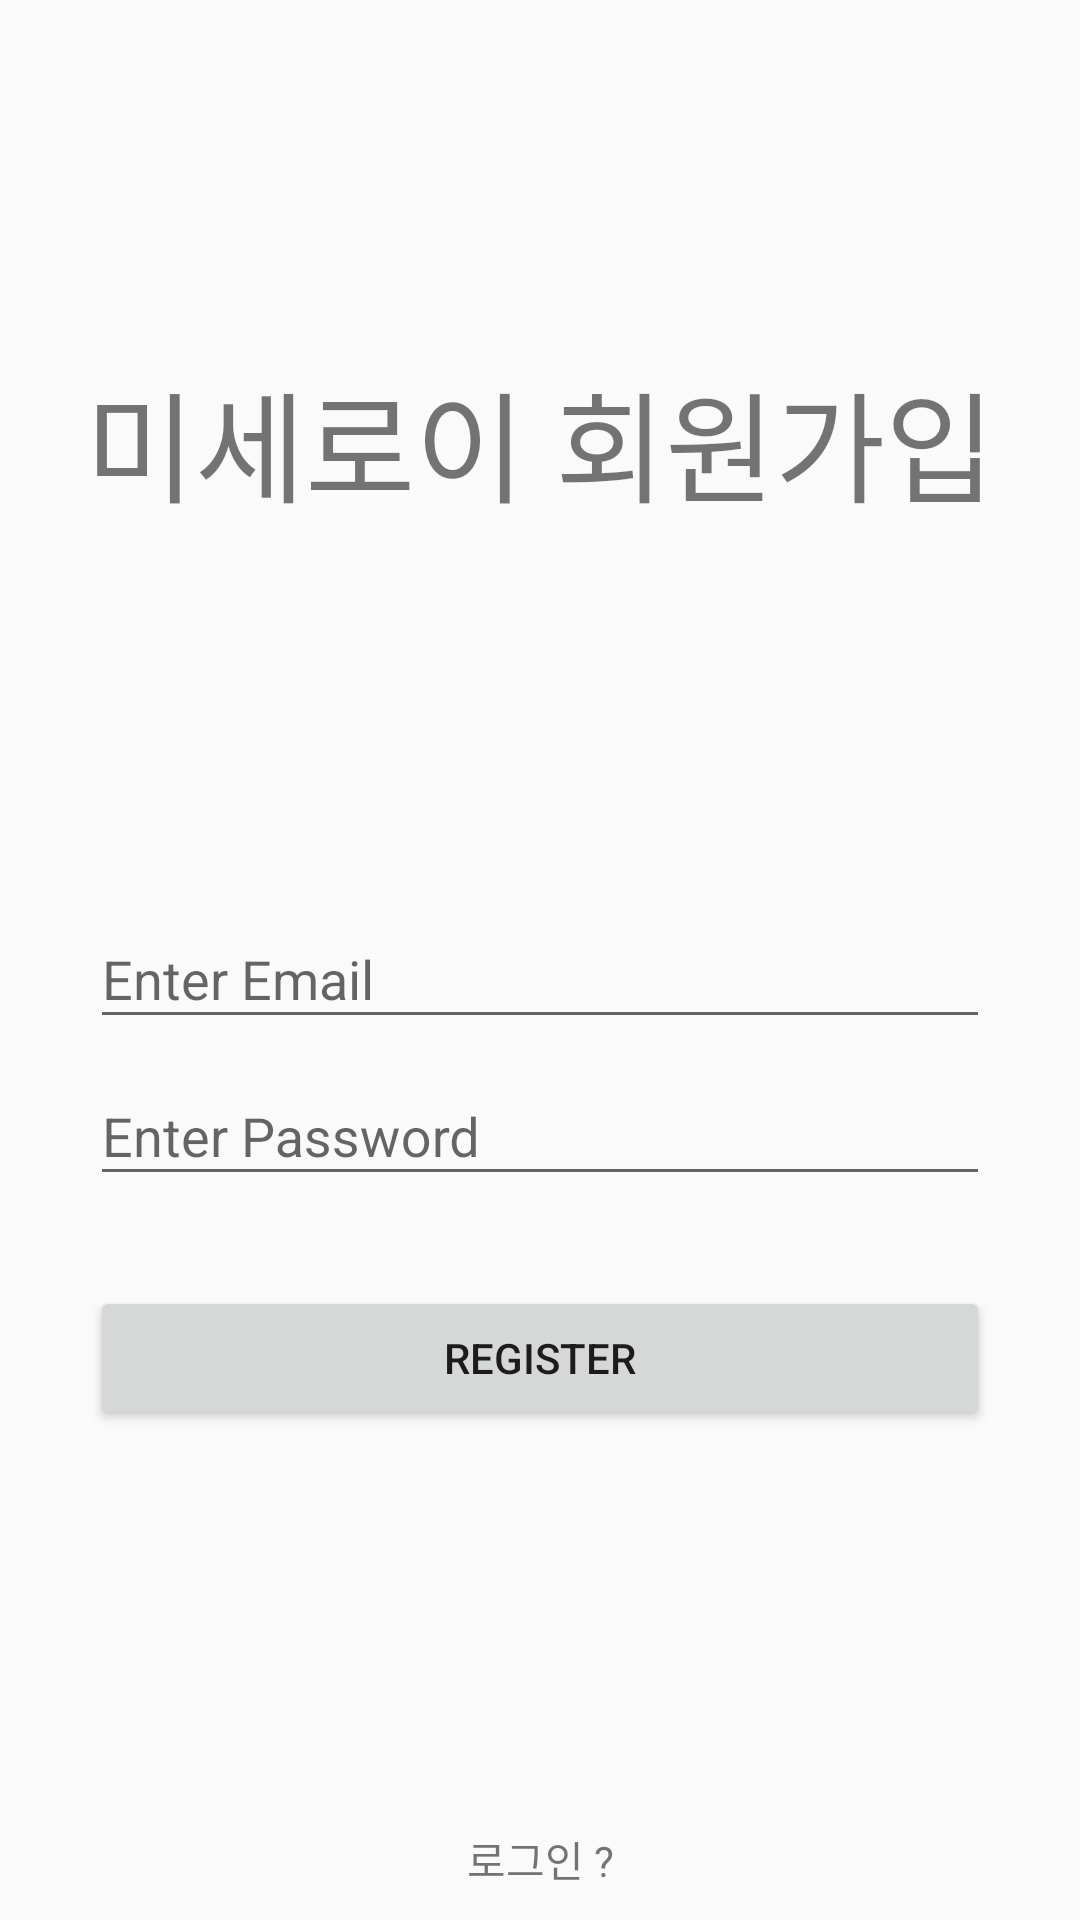

Reconstruct the res/layout file that produces this screen, plus the resources it refers to.
<!-- AndroidManifest.xml: application theme AppTheme -->
<!-- res/layout/activity_register.xml -->
<?xml version="1.0" encoding="utf-8"?>
<androidx.constraintlayout.widget.ConstraintLayout xmlns:android="http://schemas.android.com/apk/res/android"
    xmlns:app="http://schemas.android.com/apk/res-auto"
    xmlns:tools="http://schemas.android.com/tools"
    android:layout_width="match_parent"
    android:layout_height="match_parent"
    tools:context=".RegisterActivity">
    <TextView
        android:layout_width="wrap_content"
        android:layout_height="wrap_content"
        app:layout_constraintTop_toTopOf="parent"
        app:layout_constraintBottom_toTopOf="@id/tvEmail"
        android:text="미세로이 회원가입"
        android:textSize="40sp"
        app:layout_constraintStart_toStartOf="parent"
        app:layout_constraintEnd_toEndOf="parent"/>

    <com.google.android.material.textfield.TextInputLayout
        android:id="@+id/tvEmail"
        android:layout_width="match_parent"
        app:layout_constraintTop_toTopOf="parent"
        app:layout_constraintBottom_toBottomOf="parent"
        app:layout_constraintStart_toStartOf="parent"
        app:layout_constraintStart_toEndOf="parent"
        android:layout_marginStart="30dp"
        android:layout_marginEnd="30dp"
        android:hint="Enter Email"
        android:layout_height="wrap_content"
        tools:layout_editor_absoluteX="233dp"
        tools:layout_editor_absoluteY="54dp">

        <EditText
            android:id="@+id/editEmail"
            android:layout_width="match_parent"
            android:layout_height="wrap_content"
            />
    </com.google.android.material.textfield.TextInputLayout>
    <com.google.android.material.textfield.TextInputLayout
        android:id="@+id/tvPassword"
        android:layout_width="match_parent"
        app:layout_constraintTop_toBottomOf="@id/tvEmail"
        app:layout_constraintStart_toStartOf="parent"
        app:layout_constraintStart_toEndOf="parent"
        android:layout_marginStart="30dp"
        android:layout_marginEnd="30dp"
        android:hint="Enter Password"
        android:layout_height="wrap_content">

        <EditText
            android:id="@+id/editPassword"
            android:layout_width="match_parent"
            android:layout_height="wrap_content"
            android:inputType="textPassword" />
    </com.google.android.material.textfield.TextInputLayout>
    <Button
        android:id="@+id/btnRegister"
        android:layout_width="match_parent"
        android:layout_height="wrap_content"
        app:layout_constraintStart_toStartOf="parent"
        app:layout_constraintEnd_toEndOf="parent"
        app:layout_constraintTop_toBottomOf="@id/tvPassword"
        android:layout_margin="30dp"
        android:text="Register" />
    <TextView
        android:id="@+id/tvLogin"
        android:layout_width="wrap_content"
        android:layout_height="wrap_content"
        android:text="로그인 ?"
        app:layout_constraintBottom_toBottomOf="parent"
        app:layout_constraintStart_toStartOf="parent"
        app:layout_constraintEnd_toEndOf="parent"
        android:padding="10dp"
        />

</androidx.constraintlayout.widget.ConstraintLayout>
<!-- resources referenced by this layout -->
<resources>
  <style name="AppTheme" parent="Theme.AppCompat.Light.NoActionBar">
      
      <item name="colorPrimary">@color/colorPrimary</item>
      <item name="colorPrimaryDark">@color/colorPrimaryDark</item>
      <item name="colorAccent">@color/colorAccent</item>
  </style>
  <!-- not gathered from this repository: default colours our renderer supplied (Android Studio template values) -->
  <color name="colorPrimary">#FF6200EE</color>
  <color name="colorPrimaryDark">#FF3700B3</color>
  <color name="colorAccent">#FF03DAC5</color>
</resources>
